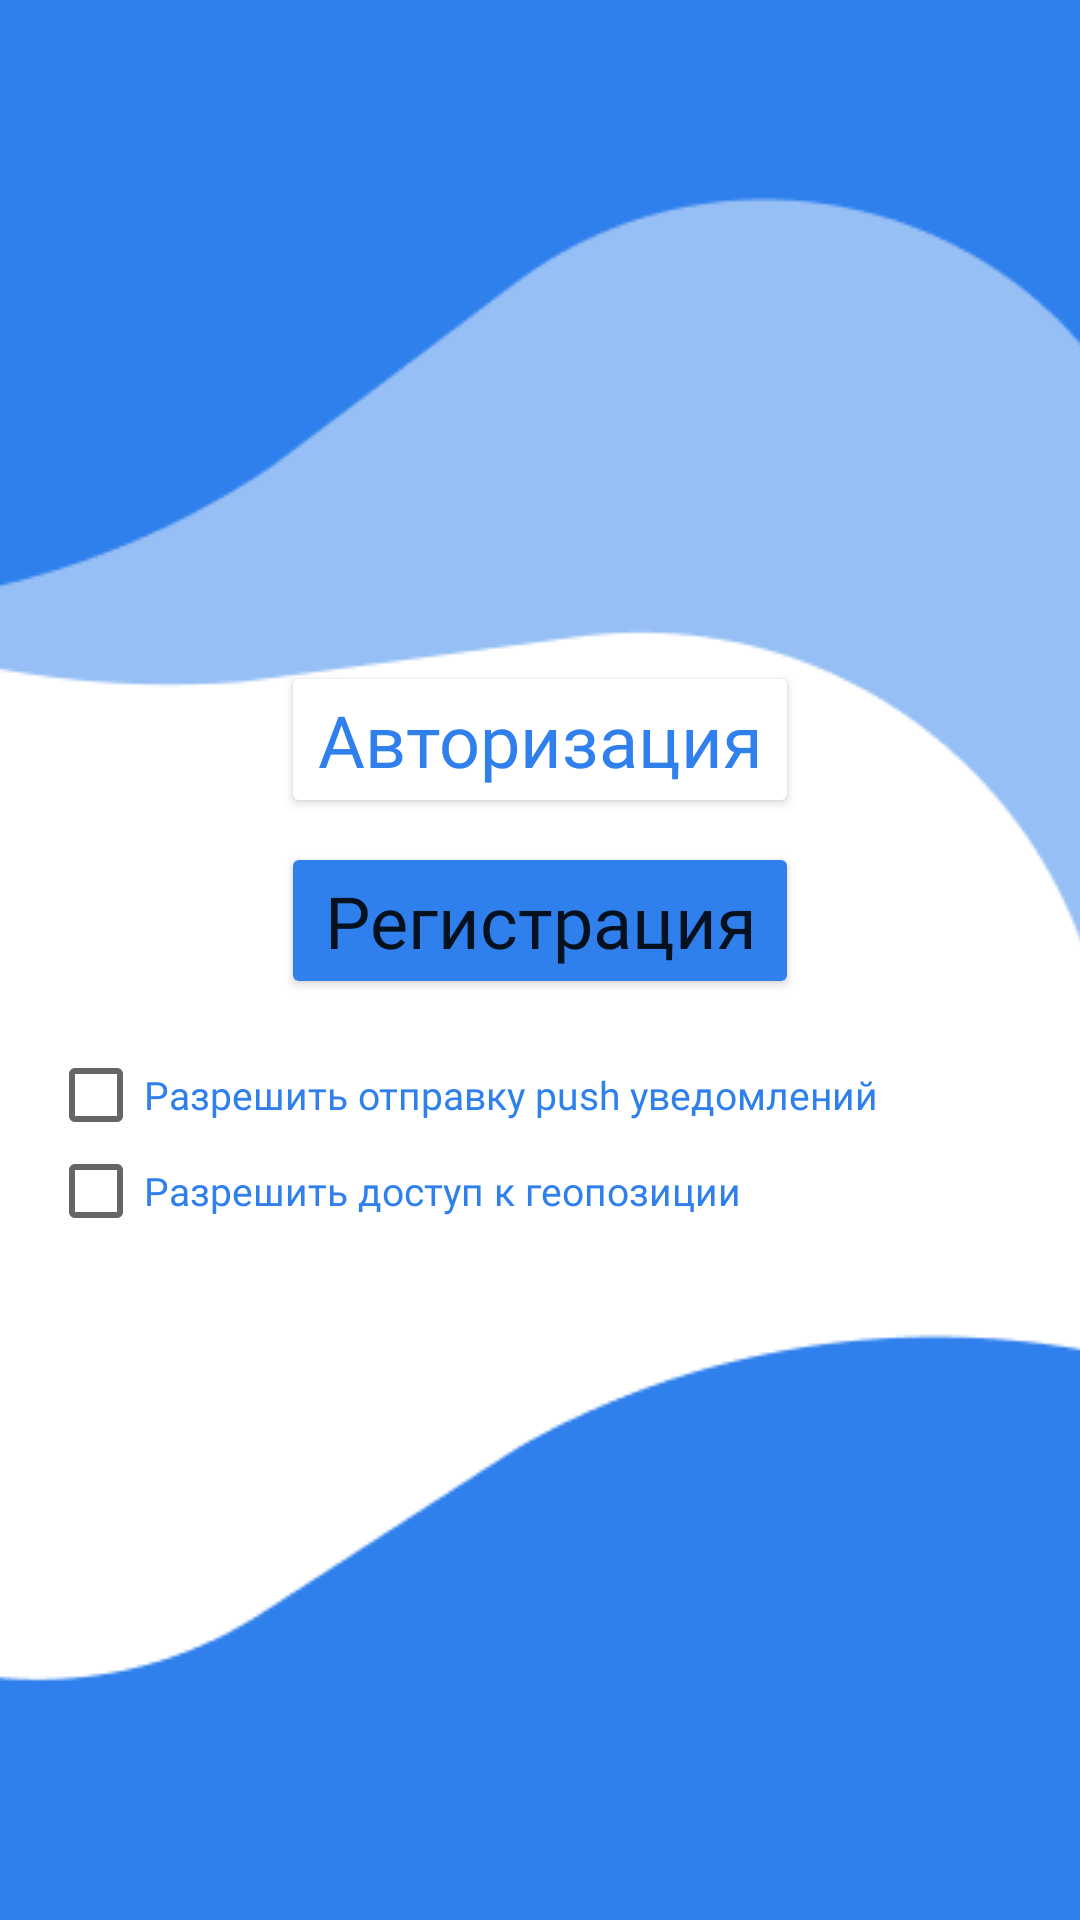

Produce the Android XML layout that renders to this screen, including the resource entries it uses.
<!-- AndroidManifest.xml: application theme Theme.Qualitet -->
<!-- res/layout/activity_main.xml -->
<?xml version="1.0" encoding="utf-8"?>
<androidx.constraintlayout.widget.ConstraintLayout xmlns:android="http://schemas.android.com/apk/res/android"
    xmlns:app="http://schemas.android.com/apk/res-auto"
    xmlns:tools="http://schemas.android.com/tools"
    android:layout_width="match_parent"
    android:layout_height="match_parent"
    tools:context=".MainActivity">

    <ImageView
        android:id="@+id/imgViewRct2"
        android:layout_width="match_parent"
        android:layout_height="wrap_content"
        android:scaleType="centerCrop"
        app:layout_constraintEnd_toEndOf="parent"
        app:layout_constraintStart_toStartOf="parent"
        app:layout_constraintTop_toTopOf="parent"
        app:srcCompat="@drawable/rectangle2" />

    <ImageView
        android:id="@+id/imgViewRct1"
        android:layout_width="match_parent"
        android:layout_height="wrap_content"
        android:scaleType="centerCrop"
        app:layout_constraintEnd_toEndOf="parent"
        app:layout_constraintStart_toStartOf="parent"
        app:layout_constraintTop_toTopOf="parent"
        app:srcCompat="@drawable/rectangle1" />

    <LinearLayout
        android:layout_width="wrap_content"
        android:layout_height="wrap_content"
        android:orientation="vertical"
        android:gravity="center"
        app:layout_constraintBottom_toTopOf="@+id/checkBox"
        app:layout_constraintEnd_toEndOf="parent"
        app:layout_constraintStart_toStartOf="parent">

        <Button
            android:id="@+id/btnAuth"
            android:layout_width="match_parent"
            android:layout_height="wrap_content"
            android:layout_marginBottom="8dp"
            android:backgroundTint="#FFFFFF"
            android:text="@string/authorization"
            android:fontFamily="@font/nunito_regular"
            android:textAllCaps="false"
            android:textColor="#2F80ED"
            android:textSize="24sp" />

        <Button
            android:id="@+id/btnReg"
            android:layout_width="match_parent"
            android:layout_height="wrap_content"
            android:layout_marginBottom="16dp"
            android:backgroundTint="#2F80ED"
            android:text="Регистрация"
            android:fontFamily="@font/nunito_regular"
            android:textAllCaps="false"
            android:textSize="24sp" />

    </LinearLayout>

    <CheckBox
        android:id="@+id/checkBox"
        android:layout_width="wrap_content"
        android:layout_height="32dp"
        android:layout_marginStart="16dp"
        android:fontFamily="@font/nunito_regular"
        android:text="@string/push_notification_permission"
        android:textColor="#2F80ED"
        android:textSize="13sp"
        app:layout_constraintBottom_toTopOf="@+id/checkBox2"
        app:layout_constraintEnd_toEndOf="parent"
        app:layout_constraintHorizontal_bias="0.0"
        app:layout_constraintStart_toStartOf="parent" />

    <CheckBox
        android:id="@+id/checkBox2"
        android:layout_width="wrap_content"
        android:layout_height="32dp"
        android:layout_marginStart="16dp"
        android:text="@string/geo_permission"
        android:fontFamily="@font/nunito_regular"
        android:textColor="#2F80ED"
        android:textSize="13sp"
        app:layout_constraintBottom_toTopOf="@+id/imgViewRct3"
        app:layout_constraintEnd_toEndOf="parent"
        app:layout_constraintHorizontal_bias="0.0"
        app:layout_constraintStart_toStartOf="parent" />

    <ImageView
        android:id="@+id/imgViewRct3"
        android:layout_width="match_parent"
        android:layout_height="wrap_content"
        android:scaleType="centerCrop"
        app:layout_constraintBottom_toBottomOf="parent"
        app:layout_constraintEnd_toEndOf="parent"
        app:layout_constraintStart_toStartOf="parent"
        app:srcCompat="@drawable/rectangle3" />

</androidx.constraintlayout.widget.ConstraintLayout>
<!-- resources referenced by this layout -->
<resources>
  <!-- drawable rectangle1: png bitmap (drawable-v24, 2381 bytes) -->
  <!-- drawable rectangle2: png bitmap (drawable-v24, 3059 bytes) -->
  <!-- drawable rectangle3: png bitmap (drawable-v24, 2080 bytes) -->
  <string name="authorization">Авторизация</string>
  <string name="geo_permission">Разрешить доступ к геопозиции</string>
  <string name="push_notification_permission">Разрешить отправку push уведомлений</string>
  <style name="Theme.Qualitet" parent="Theme.MaterialComponents.DayNight.DarkActionBar">
          
          <item name="colorPrimary">@color/purple_500</item>
          <item name="colorPrimaryVariant">#2f80ed</item>
          <item name="colorOnPrimary">@color/white</item>
          
          <item name="colorSecondary">#2f80ed</item>
          <item name="colorSecondaryVariant">@color/teal_700</item>
          <item name="colorOnSecondary">@color/black</item>
          
          <item name="android:statusBarColor" tools:targetApi="l">?attr/colorPrimaryVariant</item>
          
      </style>
  <!-- not gathered from this repository: default colours our renderer supplied (Android Studio template values) -->
  <color name="purple_500">#FF6200EE</color>
  <color name="teal_700">#FF018786</color>
  <color name="black">#FF000000</color>
  <color name="white">#FFFFFFFF</color>
</resources>
